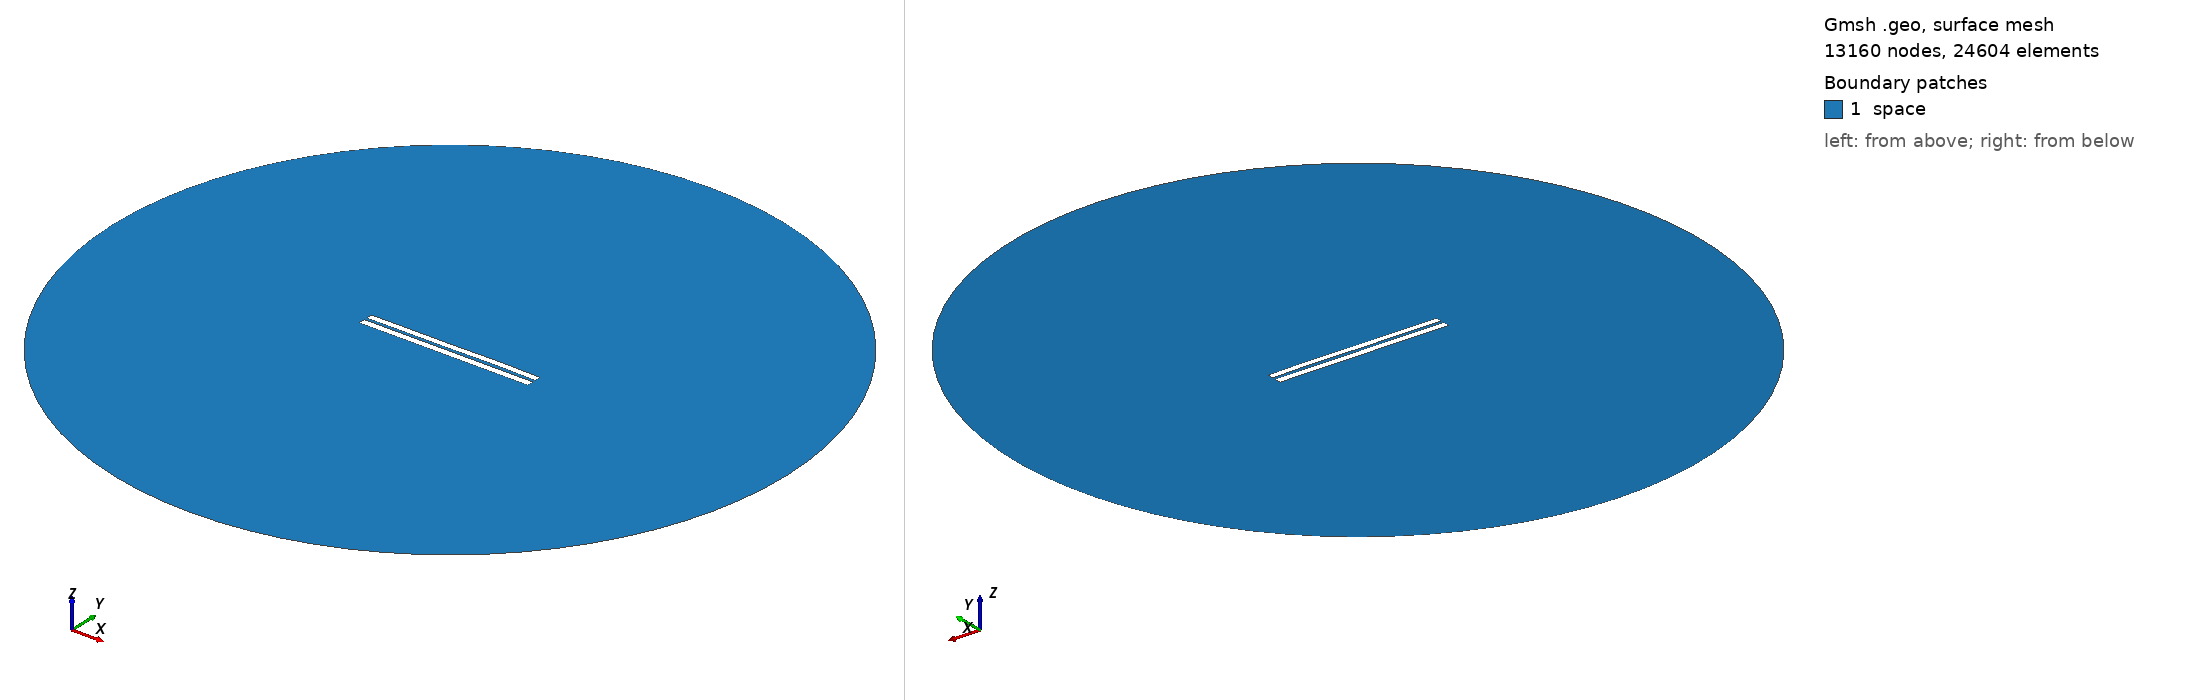

Gmsh geometry script, surface-meshed: 13160 nodes, 24604 surface elements. Boundary patches (legend numbers): 1 space. Left view from above one corner, right view from below the opposite corner. Legend entries are the model's physical surfaces. The drawing asked Gmsh for element sizes between 1% and 20% of the model's largest extent; the script's own settings can give other sizes.

=== 3709.geo (drawn) ===
//---------------------------------------
// Geometry kernel
//---------------------------------------

SetFactory("OpenCASCADE");



//---------------------------------------
// Parameters of the geometry
//---------------------------------------

// Overetch of the upper plate
overetch = 0.125;

// Distance between the plates
distance = 1.5;

// Discretization over the x axis (for the deformation)
nx = 50; 

// Length of the plate
L = 100 - overetch; 

// Number of modes
n = 4; 

// 1st mode coefficient
coeff(1) = 0.15;
beta(1) = 0.596864 * 3.1415926535 / L;

// 2nd mode coefficient
coeff(2) = 0.07499999999999998;
beta(2) = 1.49418 * 3.1415926535 / L;

// 3rd mode coefficient
coeff(3) = -0.075;
beta(3) = 2.50025 * 3.1415926535 / L;

// 4th mode coefficient
coeff(4) = 0.07499999999999998;
beta(4) = 3.49999 * 3.1415926535 / L;



//---------------------------------------
// Upper plate (deformed rectangle)
//---------------------------------------

// Coordiantes of the upper plate
xmin = -50;
xmax = 50 - overetch;

// Height of the upper plate
yheight = 4 - 2 * overetch;

// Indexes of the points
UpperID[] = {};
LowerID[] = {};
LeftID[] = {};
RightID[] = {};

// Point index
p = 1;

// Horizontal edges
For i In {1:nx}
    x = xmin + (i-1)*(xmax - xmin)/(nx-1);

    y_bottom = distance / 2 + overetch;
    For j In {1:n}
        C = (Cosh(beta(j)*L) + Cos(beta(j)*L)) / (Sinh(beta(j)*L) + Sin(beta(j)*L));
        y_bottom  = y_bottom + coeff(j) * (Cosh(beta(j)*(x+50)) - Cos(beta(j)*(x+50)) - C * (Sinh(beta(j)*(x+50)) - Sin(beta(j)*(x+50))));
    EndFor

    y_top = y_bottom + yheight;

    Point(p) = {x, y_top, 0, 1.0};
    UpperID[i] = p;
    p = p + 1;

    Point(p) = {x, y_bottom, 0, 1.0};
    LowerID[i] = p;
    p = p + 1;
EndFor

// Create point lists
UpperPts[] = {}; LowerPts[] = {};
For i In {1:nx}
  UpperPts[] += {UpperID[i]};
  LowerPts[] += {LowerID[i]};
EndFor

// Build splines
Spline(1) = {UpperPts[]};
Spline(2) = {LowerPts[]};
Line(3) = {LowerPts[nx-1], UpperPts[nx-1]};
Line(4) = {LowerPts[0], UpperPts[0]};

// Build the plane surface
Curve Loop(1) = {2, 3, -1, -4};
Plane Surface(1) = {1};



//---------------------------------------
// Lower plate (rectangle)
//---------------------------------------

// Vertices
Point(1001) = {-50, -1, 0, 1.0};
Point(1002) = { 50, -1, 0, 1.0};
Point(1003) = { 50,  -5, 0, 1.0};
Point(1004) = {-50,  -5, 0, 1.0};

// Edges
Line(5) = {1001, 1002};
Line(6) = {1002, 1003};
Line(7) = {1003, 1004};
Line(8) = {1004, 1001};

// Plane surface
Line Loop(2) = {5, 6, 7, 8};
Plane Surface(2) = {2}; 



//---------------------------------------
// Outer (fictious) boundary
//---------------------------------------

// Points
Point(1005) = {0, 0, 0};       // Center
Point(1006) = {200, 0, 0};     // Start point
Point(1007) = {0, 200, 0};     // 90 degrees
Point(1008) = {-200, 0, 0};    // 180 degrees
Point(1009) = {0, -200, 0};    // 270 degrees

// Circle arcs (each needs start, center, end)
Circle(9) = {1006, 1005, 1007};
Circle(10) = {1007, 1005, 1008};
Circle(11) = {1008, 1005, 1009};
Circle(12) = {1009, 1005, 1006};

// Plane surface for the entire domain
Curve Loop(3) = {9, 10, 11, 12};
Surface(3) = {3};

// Subtract the plates from the whole domain to obtain the actual domain where we want to solve the equations
BooleanDifference{ Surface{3}; Delete; }{ Surface{1}; Surface{2}; Delete; }




//---------------------------------------
// Transfinite Lines/Curves
//---------------------------------------

// Set the number of points on the boundaries
r = 7;

// Plates
Transfinite Curve {1, 2} = 50*r Using Progression 1;
Transfinite Curve {3, 4} = 2*r Using Progression 1;
Transfinite Line {5, 7} = 50*r Using Progression 1;
Transfinite Line {6, 8} = 2*r Using Progression 1;

// Outer boundary
Transfinite Line {9, 10, 11, 12} = 20 Using Progression 1;



//---------------------------------------
// Physical groups
//---------------------------------------                

// Physical curves (boundaries)
Physical Line("force_segment", 10) = {2};
Physical Line("upper_plate", 11) = {1, 3, 4};
Physical Line("lower_plate", 12) = {5, 6, 7, 8};
Physical Line("boundary", 20) = {9, 10, 11, 12};

// Physical Surfaces
Physical Surface("space", 30) = {3};



//---------------------------------------
// 6. Generate the Mesh
//---------------------------------------

// 2D mesh generation
Mesh 2;
